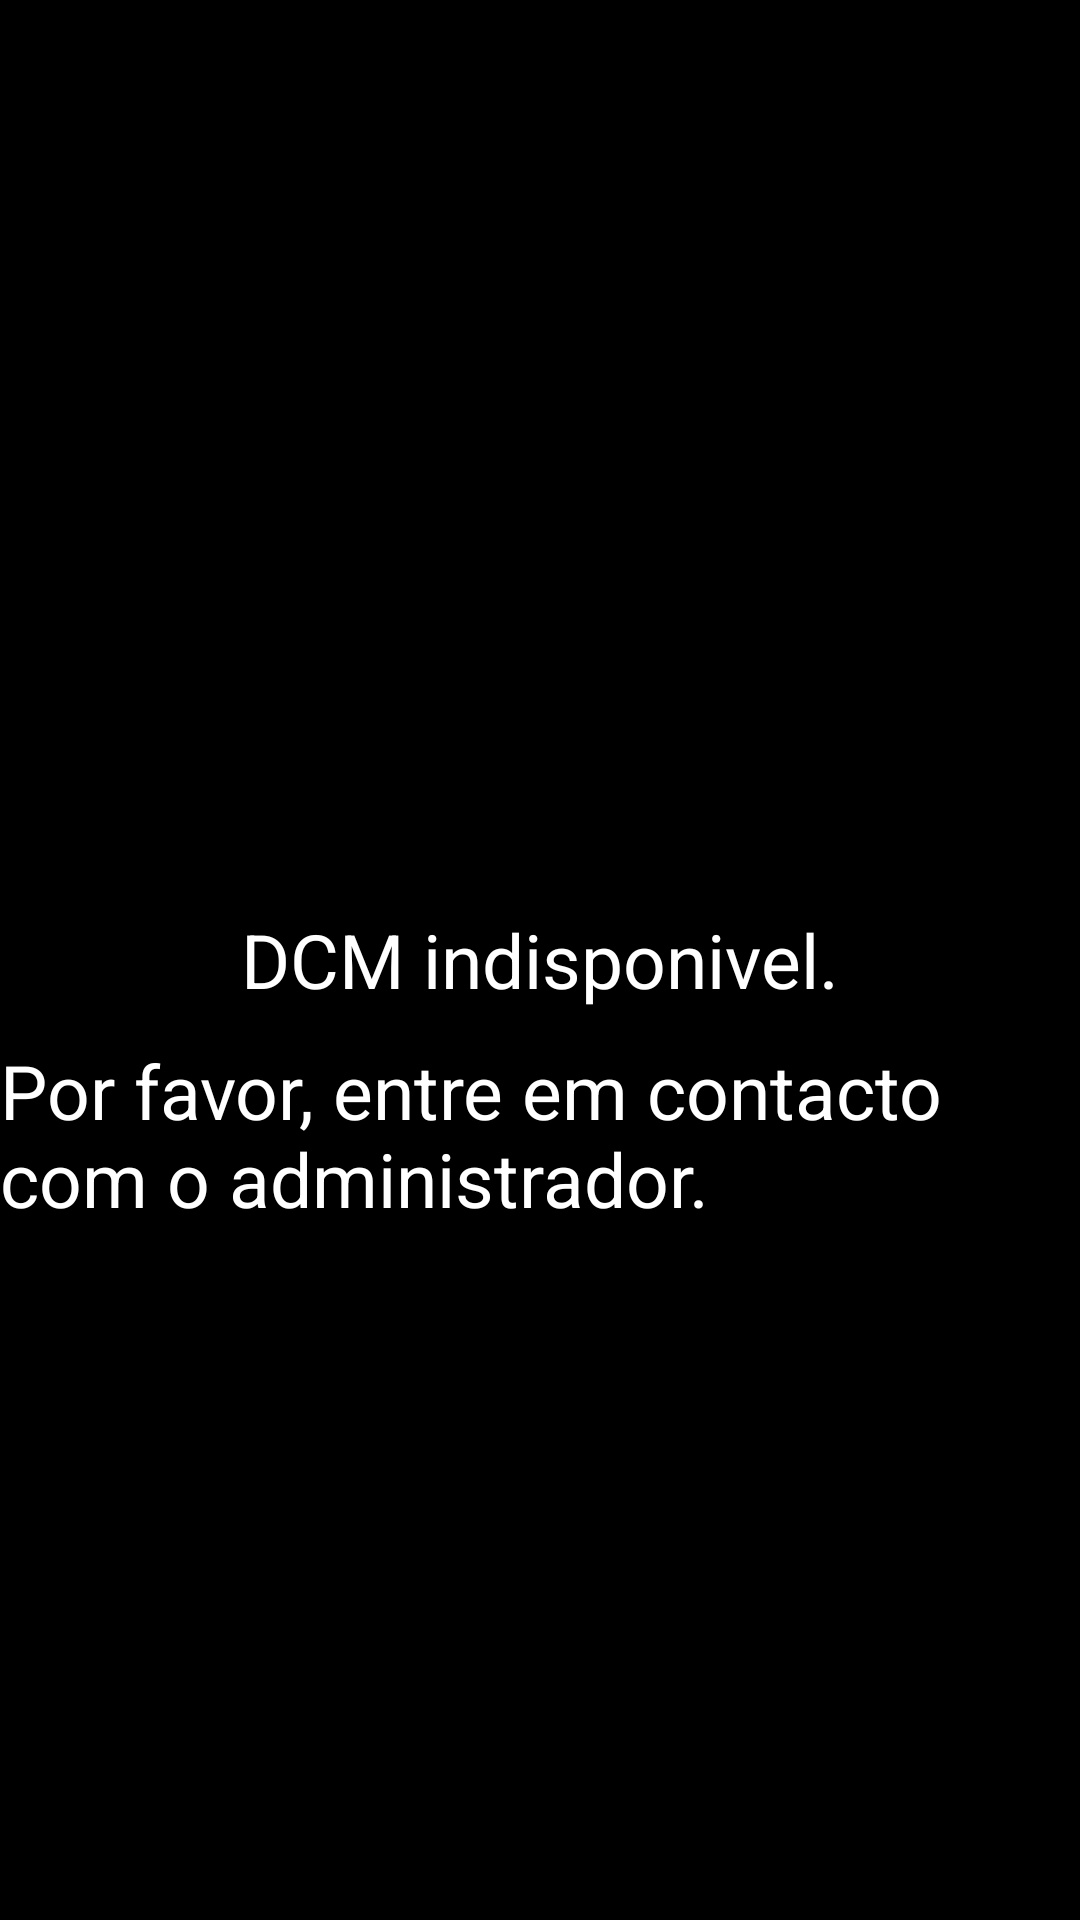

The Android layout XML behind this screen, and the referenced resources:
<!-- AndroidManifest.xml: application theme Theme.DCMapk -->
<!-- res/layout/activity_suspended.xml -->
<RelativeLayout xmlns:android="http://schemas.android.com/apk/res/android"
    xmlns:app="http://schemas.android.com/apk/res-auto"
    android:layout_width="match_parent"
    android:layout_height="match_parent"
    android:background="#000000">

    <TextView
        android:id="@+id/dcm_text"
        android:layout_width="wrap_content"
        android:layout_height="wrap_content"
        android:text="DCM indisponivel."
        android:textColor="#FFFFFF"
        android:textSize="25sp"
        android:layout_centerInParent="true"/>

    <TextView
        android:id="@+id/contacte_text"
        android:layout_width="wrap_content"
        android:layout_height="wrap_content"
        android:layout_below="@+id/dcm_text"
        android:layout_centerHorizontal="true"
        android:layout_marginTop="10dp"
        android:text="Por favor, entre em contacto com o administrador."
        android:textColor="#FFFFFF"
        android:textSize="25sp" />

</RelativeLayout>
<!-- resources referenced by this layout -->
<resources>
  <style name="Theme.DCMapk" parent="Theme.AppCompat.DayNight.NoActionBar" />
</resources>
